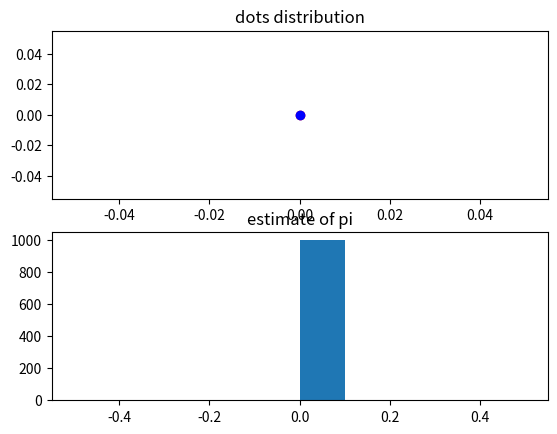

This chart was generated by the following Python code:
# -*- coding: utf-8 -*-
"""
Created on Sat Mar 19 16:14:38 2016

@author: zhengzhang
"""
#import dice_student
import math
import random
import matplotlib.pyplot as plt

# import montecalo_helper

# compute the Eucliear distance of two vectors
def comp_dist(a, b):
    assert len(a) == len(b)
    d = 0
    for i in range(len(a)):
        d += (a[i] - b[i]) ** 2
    return math.sqrt(d)

def estimate_pi(num_points):
# replace the following line with your code
# use random.uniform(-1, 1) twice to get cordinate of a random dot
# record how many times dots are within unit circle
# should return:
# - an estimate of pi
# - the x-axis cordinates list for those within the unit circle
# - the y-axis cordinates list for those within the unit circle
# - the x-axis cordinates list for those outside the unit circle
# - the y-axis cordinates list for those outside the unit circle
    est_pi = 0
    in_x = 0
    in_y = 0
    out_x = 0
    out_y = 0
    return est_pi, in_x, in_y, out_x, out_y
    # return montecalo_helper.estimate_pi(num_points)

results = []
# total number of random dots per trial
num_points_per_estimate = 1000
# perform multiple trails
num_trials = 1000
for i in range(num_trials):
    est_pi, in_x, in_y, out_x, out_y = \
        estimate_pi(num_points_per_estimate)
    results.append(est_pi)

print("estimated pi: ", sum(results)/num_trials)

# visualize the dots in the last trial
plt.subplot(2, 1, 1)
plt.title('dots distribution')
plt.scatter(in_x, in_y, c='r')
plt.scatter(out_x, out_y, c='b')

# visualize the estimations of all trials
plt.subplot(2, 1, 2)
plt.title('estimate of pi')
plt.hist(results)

plt.show()
        
    